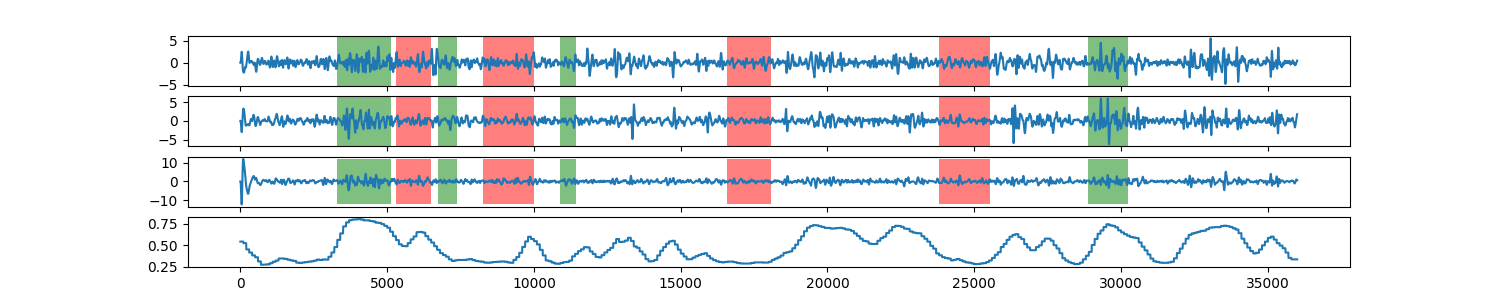

The table this chart was drawn from, first rows:
0, 0.542872427361
1, 0.5429
2, 0.5429
3, 0.5429
4, 0.5429
5, 0.5429
6, 0.5429
7, 0.5429
8, 0.5429
9, 0.5429
10, 0.5429
11, 0.5429
12, 0.5429
13, 0.5429
14, 0.5429
15, 0.5429
16, 0.5429
17, 0.5429
18, 0.5429
19, 0.5429
20, 0.5429
21, 0.5429
22, 0.5429
23, 0.5429
24, 0.5429
25, 0.5429
26, 0.5429
27, 0.5429
28, 0.5429
29, 0.5429
30, 0.5429
31, 0.5429
32, 0.5429
33, 0.5429
34, 0.5429
35, 0.5429
36, 0.5429
37, 0.5429
38, 0.5429
39, 0.5429
40, 0.5429
41, 0.5429
42, 0.5429
43, 0.5429
44, 0.5429
45, 0.5429
46, 0.5429
47, 0.5429
48, 0.5429
49, 0.5429
50, 0.5429
51, 0.5429
52, 0.5429
53, 0.5429
54, 0.5429
55, 0.5429
56, 0.5429
57, 0.5429
58, 0.5429
59, 0.5429
60, 0.5429
... 35,939 more rows
